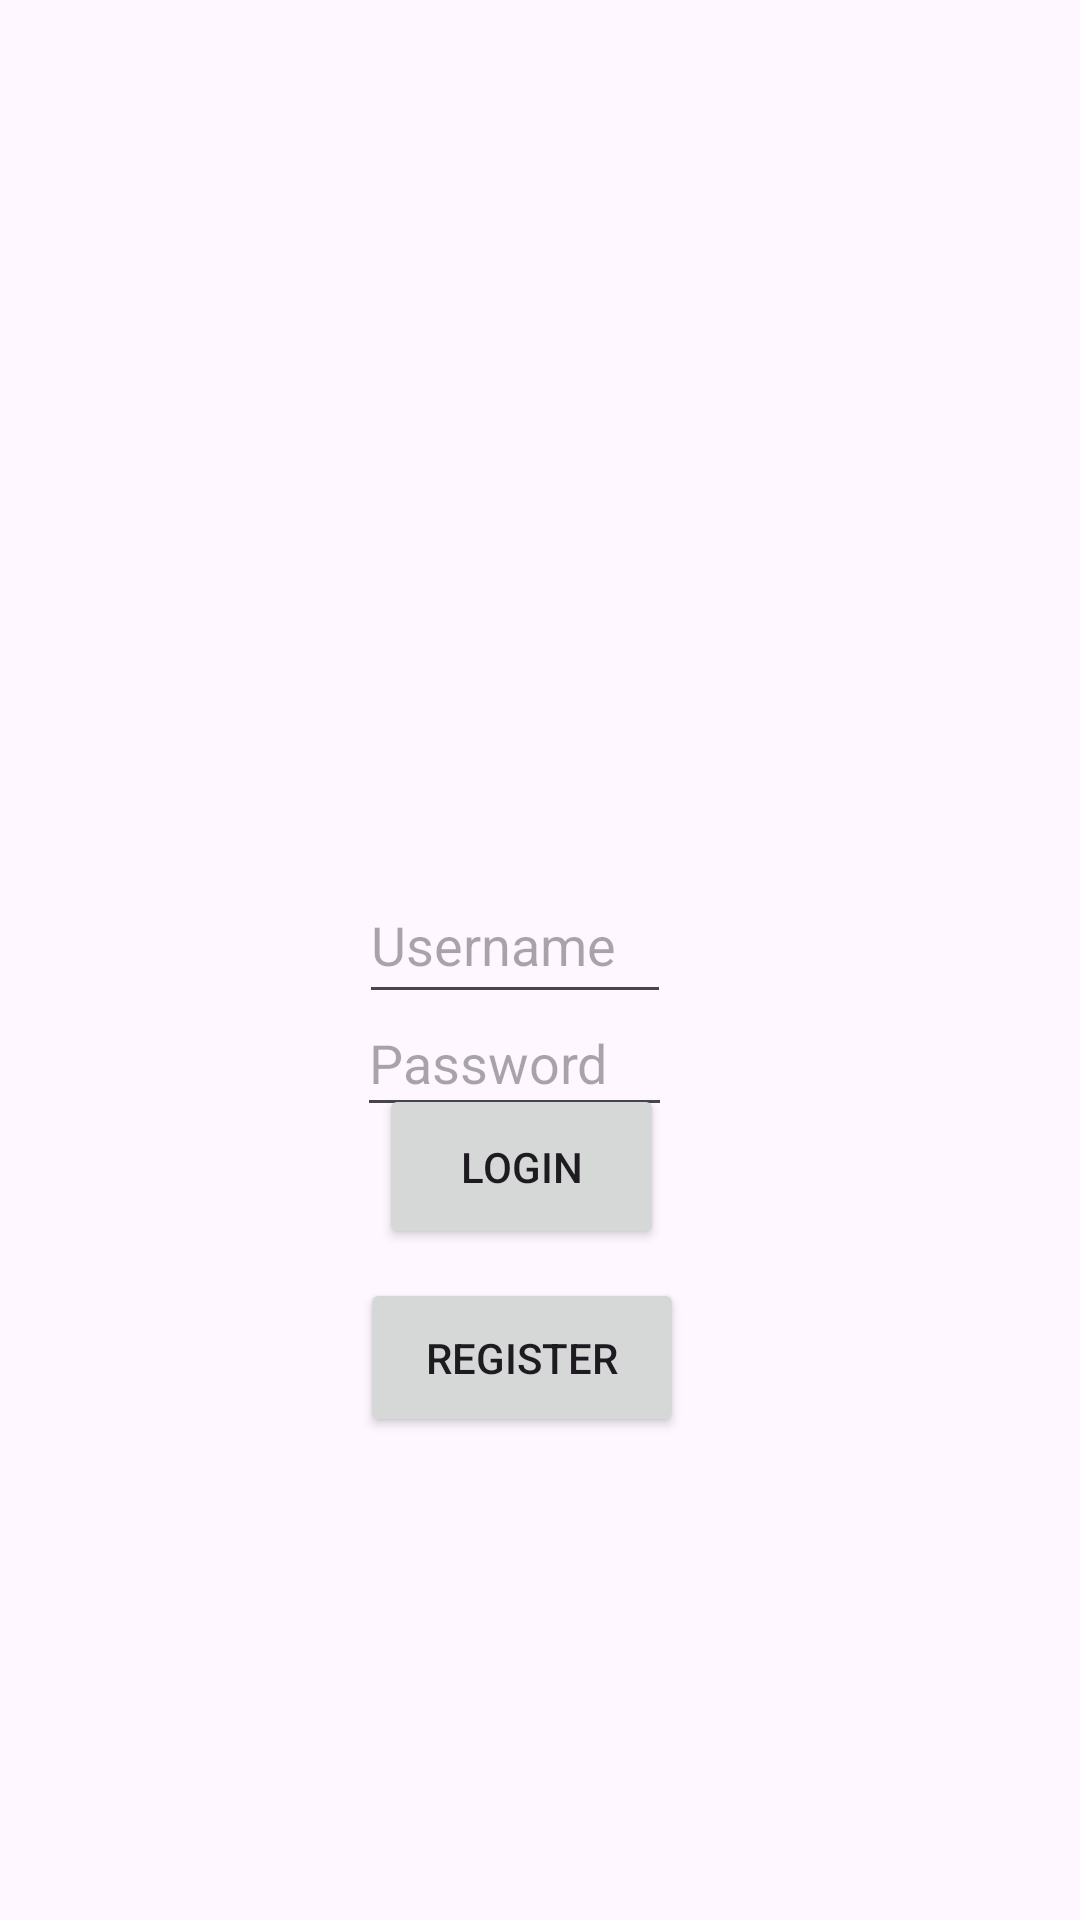

Reconstruct the res/layout file that produces this screen, plus the resources it refers to.
<!-- AndroidManifest.xml: application theme Theme.CSCI4320Proj -->
<!-- res/layout/activity_main.xml -->
<?xml version="1.0" encoding="utf-8"?>
<androidx.constraintlayout.widget.ConstraintLayout xmlns:android="http://schemas.android.com/apk/res/android"
    xmlns:app="http://schemas.android.com/apk/res-auto"
    xmlns:tools="http://schemas.android.com/tools"
    android:layout_width="match_parent"
    android:layout_height="match_parent"
    tools:context=".MainActivity">


    <EditText
        android:id="@+id/usernameEditText"
        android:layout_width="104dp"
        android:layout_height="49dp"
        android:layout_margin="20dp"
        android:hint="Username"
        android:inputType="text"
        app:layout_constraintBottom_toBottomOf="parent"
        app:layout_constraintHorizontal_bias="0.462"
        app:layout_constraintLeft_toLeftOf="parent"
        app:layout_constraintRight_toRightOf="parent"
        app:layout_constraintTop_toTopOf="parent"
        app:layout_constraintVertical_bias="0.488" />

    <EditText
        android:id="@+id/passwordEditText"
        android:layout_width="105dp"
        android:layout_height="46dp"
        android:layout_gravity="center_vertical"
        android:layout_margin="20dp"
        android:hint="Password"
        android:inputType="textPassword"
        app:layout_constraintBottom_toBottomOf="parent"
        app:layout_constraintHorizontal_bias="0.46"
        app:layout_constraintLeft_toLeftOf="parent"
        app:layout_constraintRight_toRightOf="parent"
        app:layout_constraintTop_toTopOf="parent"
        app:layout_constraintVertical_bias="0.559" />

    <Button
        android:id="@+id/buttonLogin"
        android:layout_width="95dp"
        android:layout_height="55dp"
        android:layout_gravity="bottom|start"
        android:layout_margin="20dp"
        android:text="Login"
        app:layout_constraintBottom_toBottomOf="parent"
        app:layout_constraintHorizontal_bias="0.473"
        app:layout_constraintLeft_toLeftOf="parent"
        app:layout_constraintRight_toRightOf="parent"
        app:layout_constraintTop_toTopOf="parent"
        app:layout_constraintVertical_bias="0.626" />

    <Button
        android:id="@+id/buttonRegister"
        android:layout_width="108dp"
        android:layout_height="53dp"
        android:layout_gravity="bottom|end"
        android:layout_margin="20dp"
        android:text="Register"
        app:layout_constraintBottom_toBottomOf="parent"
        app:layout_constraintHorizontal_bias="0.471"
        app:layout_constraintLeft_toLeftOf="parent"
        app:layout_constraintRight_toRightOf="parent"
        app:layout_constraintTop_toTopOf="parent"
        app:layout_constraintVertical_bias="0.742" />


</androidx.constraintlayout.widget.ConstraintLayout>
<!-- resources referenced by this layout -->
<resources>
  <style name="Theme.CSCI4320Proj" parent="Base.Theme.CSCI4320Proj" />
  <style name="Base.Theme.CSCI4320Proj" parent="Theme.Material3.DayNight.NoActionBar">
          
          
      </style>
</resources>
